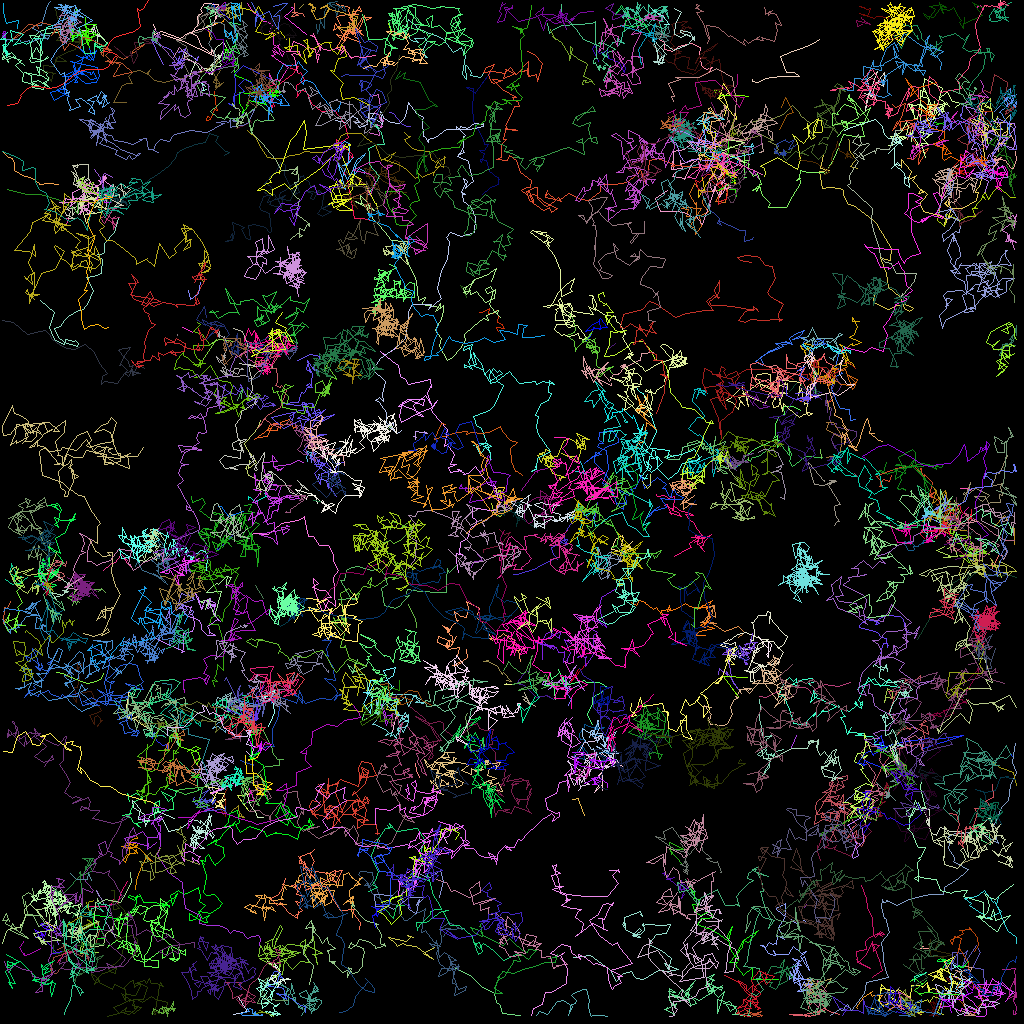

Values plotted in this chart, from the file beside it:
traj_idx, frame, x, y, z
33, 0, 63.51, 59.81, 0.0
105, 0, 18.02, 70.78, 0.0
127, 0, 56.39, 86.88, 0.0
151, 0, 93.27, 96.92, 0.0
179, 0, 113.1, 61.07, 0.0
72, 0, 22.12, 41.77, 0.0
72, 1, 22.09, 41.87, 0.0
91, 0, 107.1, 59.45, 0.0
91, 1, 106.7, 59.16, 0.0
304, 1, 112.5, 67.86, 0.0
9, 0, 8.16, 28.1, 0.0
9, 1, 8.686, 27.21, 0.0
9, 2, 8.197, 27.27, 0.0
85, 0, 48.49, 53.47, 0.0
85, 1, 48.87, 53.28, 0.0
85, 2, 47.23, 53.27, 0.0
120, 0, 63.27, 85.36, 0.0
120, 1, 63, 85.48, 0.0
120, 2, 64.27, 85.45, 0.0
306, 1, 82.86, 109.1, 0.0
306, 2, 82.94, 109.1, 0.0
50, 0, 31.41, 15.23, 0.0
50, 1, 31.22, 15.06, 0.0
50, 2, 31.05, 15.4, 0.0
50, 3, 29.46, 16.01, 0.0
93, 0, 119.9, 60.96, 0.0
93, 1, 121.2, 60.99, 0.0
93, 2, 120.7, 61.52, 0.0
93, 3, 121.4, 61.16, 0.0
137, 0, 48.97, 91.47, 0.0
137, 1, 49.4, 89.71, 0.0
137, 2, 49.66, 89.28, 0.0
137, 3, 50.75, 89.56, 0.0
53, 0, 51.22, 15.76, 0.0
53, 1, 50.7, 15.79, 0.0
53, 2, 50.15, 15.32, 0.0
53, 3, 49.14, 14.1, 0.0
53, 4, 48.62, 14.06, 0.0
106, 0, 58.85, 70.87, 0.0
106, 1, 59.31, 70.07, 0.0
106, 2, 60.23, 69.96, 0.0
106, 3, 59.98, 69.68, 0.0
106, 4, 59.6, 69.19, 0.0
136, 0, 28.11, 88.93, 0.0
136, 1, 27.65, 89.94, 0.0
136, 2, 27.82, 89.64, 0.0
136, 3, 27.74, 90.46, 0.0
136, 4, 26.52, 88.04, 0.0
301, 1, 125.1, 0.0, 0.0
301, 3, 125, 1.32, 0.0
301, 4, 124.9, 2.049, 0.0
301, 5, 125.2, 2.113, 0.0
32, 0, 11.95, 3.27, 0.0
32, 1, 12.13, 3.735, 0.0
32, 2, 12.17, 3.872, 0.0
32, 3, 13.4, 5.384, 0.0
32, 4, 12.17, 4.153, 0.0
32, 5, 12.07, 5.068, 0.0
39, 0, 112.9, 0.8866, 0.0
39, 1, 111.7, 2.909, 0.0
... 33,035 more rows
